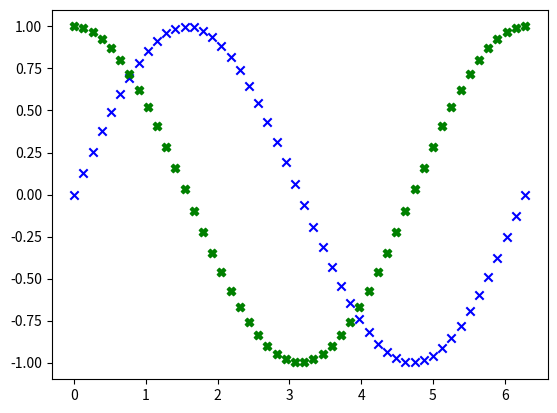

Python code for this plot:
import matplotlib.pyplot as plt
import numpy as np

x = np.linspace(0.0, 2*np.pi, 50)       # 建立 35 個點
y1 = np.sin(x)
plt.scatter(x, y1, c='b', marker='x')   # 繪製 sine wave
y2 = np.cos(x)
plt.scatter(x, y2, c='g', marker='X')   # 繪製 cos wave

plt.show()
